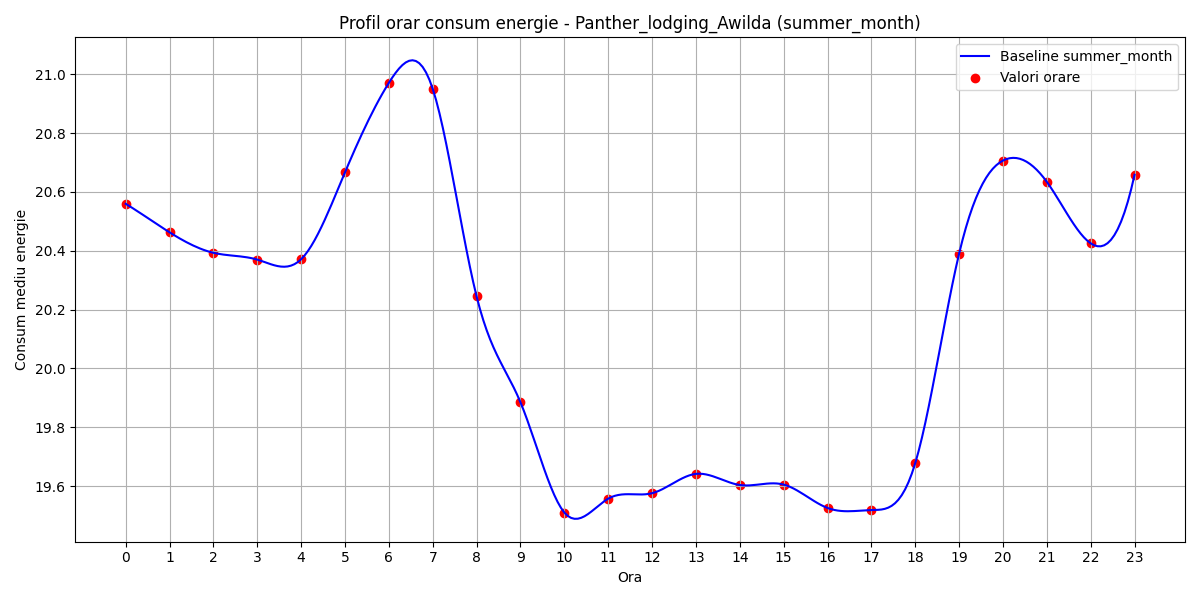

The file beside this chart, header and first rows:
hour, B(t)
0, 20.56
1, 20.46
2, 20.39
3, 20.37
4, 20.37
5, 20.67
6, 20.97
7, 20.95
8, 20.24
9, 19.88
10, 19.51
11, 19.56
12, 19.58
13, 19.64
14, 19.6
15, 19.61
16, 19.53
17, 19.52
18, 19.68
19, 20.39
20, 20.71
21, 20.63
22, 20.43
23, 20.66
